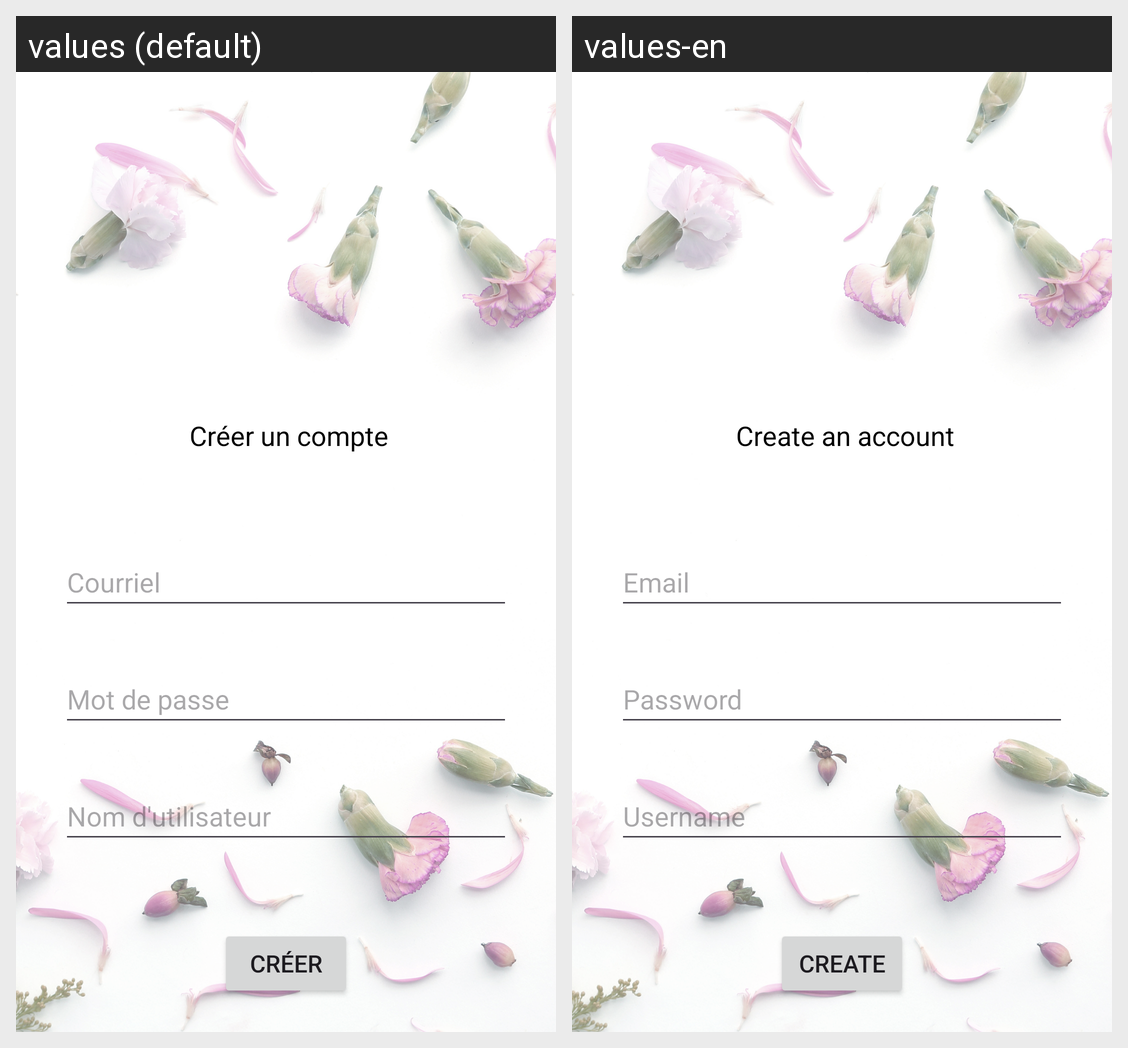

For this localized Android screen grid, give each drawn string resource with its value in every locale shown.
Android screen res/layout/creation_compte.xml rendered under 2 locales, left to right: values (default), values-en. Device: Nexus 5 (rendered at 1080×1920; each locale shown at half size, 540×960, under a caption strip naming it); theme Theme.A17_TP_Android.
Strings drawn on this screen, with the default value and each locale's value (text and hints the layout hard-codes, and strings that could not be matched under every locale, appear in the picture but are not listed):

creer_un_compte
  values: Créer un compte
  values-en: Create an account

mot_de_passe
  values: Mot de passe
  values-en: Password

nom_d_utilisateur
  values: Nom d'utilisateur
  values-en: Username

courriel
  values: Courriel
  values-en: Email

creer
  values: CRÉER
  values-en: CREATE
